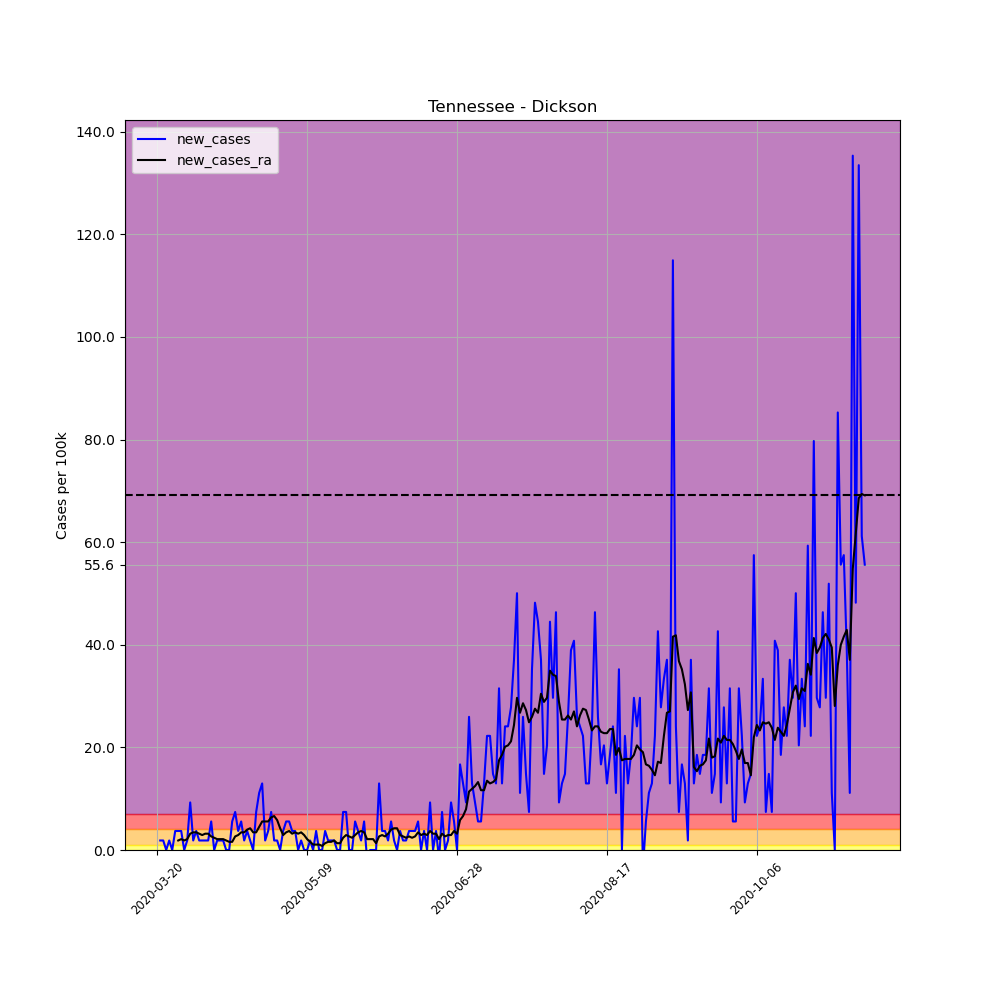

Data behind this chart, as committed beside it:
, date, county, state, fips, cases, deaths, COUNTY, STNAME, CTYNAME, POPESTIMATE2019, per_100k, per_100k_ra, new_cases, new_cases_ra
210560, 2020-03-20, Dickson, Tennessee, 47043, 2, 0, 43, Tennessee, Dickson, 53948, 3.707, , , 
210561, 2020-03-21, Dickson, Tennessee, 47043, 3, 0, 43, Tennessee, Dickson, 53948, 5.561, , 1.854, 
210562, 2020-03-22, Dickson, Tennessee, 47043, 4, 0, 43, Tennessee, Dickson, 53948, 7.415, , 1.854, 
210563, 2020-03-23, Dickson, Tennessee, 47043, 4, 0, 43, Tennessee, Dickson, 53948, 7.415, , 0.0, 
210564, 2020-03-24, Dickson, Tennessee, 47043, 5, 0, 43, Tennessee, Dickson, 53948, 9.268, , 1.854, 
210565, 2020-03-25, Dickson, Tennessee, 47043, 5, 0, 43, Tennessee, Dickson, 53948, 9.268, , 0.0, 
210566, 2020-03-26, Dickson, Tennessee, 47043, 7, 0, 43, Tennessee, Dickson, 53948, 12.98, 7.944, 3.707, 
210567, 2020-03-27, Dickson, Tennessee, 47043, 9, 0, 43, Tennessee, Dickson, 53948, 16.68, 9.798, 3.707, 1.854
210568, 2020-03-28, Dickson, Tennessee, 47043, 11, 0, 43, Tennessee, Dickson, 53948, 20.39, 11.92, 3.707, 2.118
210569, 2020-03-29, Dickson, Tennessee, 47043, 11, 0, 43, Tennessee, Dickson, 53948, 20.39, 13.77, 0.0, 1.854
210570, 2020-03-30, Dickson, Tennessee, 47043, 12, 0, 43, Tennessee, Dickson, 53948, 22.24, 15.89, 1.854, 2.118
210571, 2020-03-31, Dickson, Tennessee, 47043, 17, 0, 43, Tennessee, Dickson, 53948, 31.51, 19.07, 9.268, 3.178
210572, 2020-04-01, Dickson, Tennessee, 47043, 18, 0, 43, Tennessee, Dickson, 53948, 33.37, 22.51, 1.854, 3.442
210573, 2020-04-02, Dickson, Tennessee, 47043, 20, 0, 43, Tennessee, Dickson, 53948, 37.07, 25.95, 3.707, 3.442
210574, 2020-04-03, Dickson, Tennessee, 47043, 21, 0, 43, Tennessee, Dickson, 53948, 38.93, 29.13, 1.854, 3.178
210575, 2020-04-04, Dickson, Tennessee, 47043, 22, 0, 43, Tennessee, Dickson, 53948, 40.78, 32.04, 1.854, 2.913
210576, 2020-04-05, Dickson, Tennessee, 47043, 23, 0, 43, Tennessee, Dickson, 53948, 42.63, 35.22, 1.854, 3.178
210577, 2020-04-06, Dickson, Tennessee, 47043, 24, 0, 43, Tennessee, Dickson, 53948, 44.49, 38.4, 1.854, 3.178
210578, 2020-04-07, Dickson, Tennessee, 47043, 27, 0, 43, Tennessee, Dickson, 53948, 50.05, 41.04, 5.561, 2.648
210579, 2020-04-08, Dickson, Tennessee, 47043, 27, 0, 43, Tennessee, Dickson, 53948, 50.05, 43.43, 0.0, 2.383
210580, 2020-04-09, Dickson, Tennessee, 47043, 28, 0, 43, Tennessee, Dickson, 53948, 51.9, 45.55, 1.854, 2.118
210581, 2020-04-10, Dickson, Tennessee, 47043, 29, 0, 43, Tennessee, Dickson, 53948, 53.76, 47.66, 1.854, 2.118
210582, 2020-04-11, Dickson, Tennessee, 47043, 30, 0, 43, Tennessee, Dickson, 53948, 55.61, 49.78, 1.854, 2.118
210583, 2020-04-12, Dickson, Tennessee, 47043, 30, 0, 43, Tennessee, Dickson, 53948, 55.61, 51.64, 0.0, 1.854
210584, 2020-04-13, Dickson, Tennessee, 47043, 30, 0, 43, Tennessee, Dickson, 53948, 55.61, 53.23, 0.0, 1.589
210585, 2020-04-14, Dickson, Tennessee, 47043, 33, 0, 43, Tennessee, Dickson, 53948, 61.17, 54.81, 5.561, 1.589
210586, 2020-04-15, Dickson, Tennessee, 47043, 37, 0, 43, Tennessee, Dickson, 53948, 68.58, 57.46, 7.415, 2.648
210587, 2020-04-16, Dickson, Tennessee, 47043, 39, 0, 43, Tennessee, Dickson, 53948, 72.29, 60.38, 3.707, 2.913
210588, 2020-04-17, Dickson, Tennessee, 47043, 42, 0, 43, Tennessee, Dickson, 53948, 77.85, 63.82, 5.561, 3.442
210589, 2020-04-18, Dickson, Tennessee, 47043, 43, 0, 43, Tennessee, Dickson, 53948, 79.71, 67.26, 1.854, 3.442
210590, 2020-04-19, Dickson, Tennessee, 47043, 45, 0, 43, Tennessee, Dickson, 53948, 83.41, 71.23, 3.707, 3.972
210591, 2020-04-20, Dickson, Tennessee, 47043, 46, 0, 43, Tennessee, Dickson, 53948, 85.27, 75.47, 1.854, 4.237
210592, 2020-04-21, Dickson, Tennessee, 47043, 46, 0, 43, Tennessee, Dickson, 53948, 85.27, 78.91, 0.0, 3.442
210593, 2020-04-22, Dickson, Tennessee, 47043, 50, 0, 43, Tennessee, Dickson, 53948, 92.68, 82.35, 7.415, 3.442
210594, 2020-04-23, Dickson, Tennessee, 47043, 56, 0, 43, Tennessee, Dickson, 53948, 103.8, 86.86, 11.12, 4.502
210595, 2020-04-24, Dickson, Tennessee, 47043, 63, 0, 43, Tennessee, Dickson, 53948, 116.8, 92.42, 12.98, 5.561
210596, 2020-04-25, Dickson, Tennessee, 47043, 64, 0, 43, Tennessee, Dickson, 53948, 118.6, 97.98, 1.854, 5.561
210597, 2020-04-26, Dickson, Tennessee, 47043, 66, 0, 43, Tennessee, Dickson, 53948, 122.3, 103.5, 3.707, 5.561
210598, 2020-04-27, Dickson, Tennessee, 47043, 70, 0, 43, Tennessee, Dickson, 53948, 129.8, 109.9, 7.415, 6.355
210599, 2020-04-28, Dickson, Tennessee, 47043, 71, 0, 43, Tennessee, Dickson, 53948, 131.6, 116.5, 1.854, 6.62
210600, 2020-04-29, Dickson, Tennessee, 47043, 72, 0, 43, Tennessee, Dickson, 53948, 133.5, 122.3, 1.854, 5.826
210601, 2020-04-30, Dickson, Tennessee, 47043, 72, 0, 43, Tennessee, Dickson, 53948, 133.5, 126.6, 0.0, 4.237
210602, 2020-05-01, Dickson, Tennessee, 47043, 74, 0, 43, Tennessee, Dickson, 53948, 137.2, 129.5, 3.707, 2.913
210603, 2020-05-02, Dickson, Tennessee, 47043, 77, 0, 43, Tennessee, Dickson, 53948, 142.7, 132.9, 5.561, 3.442
210604, 2020-05-03, Dickson, Tennessee, 47043, 80, 0, 43, Tennessee, Dickson, 53948, 148.3, 136.6, 5.561, 3.707
210605, 2020-05-04, Dickson, Tennessee, 47043, 82, 0, 43, Tennessee, Dickson, 53948, 152, 139.8, 3.707, 3.178
210606, 2020-05-05, Dickson, Tennessee, 47043, 84, 0, 43, Tennessee, Dickson, 53948, 155.7, 143.3, 3.707, 3.442
210607, 2020-05-06, Dickson, Tennessee, 47043, 84, 0, 43, Tennessee, Dickson, 53948, 155.7, 146.4, 0.0, 3.178
210608, 2020-05-07, Dickson, Tennessee, 47043, 85, 0, 43, Tennessee, Dickson, 53948, 157.6, 149.9, 1.854, 3.442
210609, 2020-05-08, Dickson, Tennessee, 47043, 85, 0, 43, Tennessee, Dickson, 53948, 157.6, 152.8, 0.0, 2.913
210610, 2020-05-09, Dickson, Tennessee, 47043, 85, 0, 43, Tennessee, Dickson, 53948, 157.6, 154.9, 0.0, 2.118
210611, 2020-05-10, Dickson, Tennessee, 47043, 86, 0, 43, Tennessee, Dickson, 53948, 159.4, 156.5, 1.854, 1.589
210612, 2020-05-11, Dickson, Tennessee, 47043, 86, 0, 43, Tennessee, Dickson, 53948, 159.4, 157.6, 0.0, 1.059
210613, 2020-05-12, Dickson, Tennessee, 47043, 88, 0, 43, Tennessee, Dickson, 53948, 163.1, 158.6, 3.707, 1.059
210614, 2020-05-13, Dickson, Tennessee, 47043, 88, 0, 43, Tennessee, Dickson, 53948, 163.1, 159.7, 0.0, 1.059
210615, 2020-05-14, Dickson, Tennessee, 47043, 88, 0, 43, Tennessee, Dickson, 53948, 163.1, 160.5, 0.0, 0.7944
210616, 2020-05-15, Dickson, Tennessee, 47043, 90, 0, 43, Tennessee, Dickson, 53948, 166.8, 161.8, 3.707, 1.324
210617, 2020-05-16, Dickson, Tennessee, 47043, 91, 0, 43, Tennessee, Dickson, 53948, 168.7, 163.4, 1.854, 1.589
210618, 2020-05-17, Dickson, Tennessee, 47043, 92, 0, 43, Tennessee, Dickson, 53948, 170.5, 165, 1.854, 1.589
210619, 2020-05-18, Dickson, Tennessee, 47043, 93, 0, 43, Tennessee, Dickson, 53948, 172.4, 166.8, 1.854, 1.854
... 177 more rows
